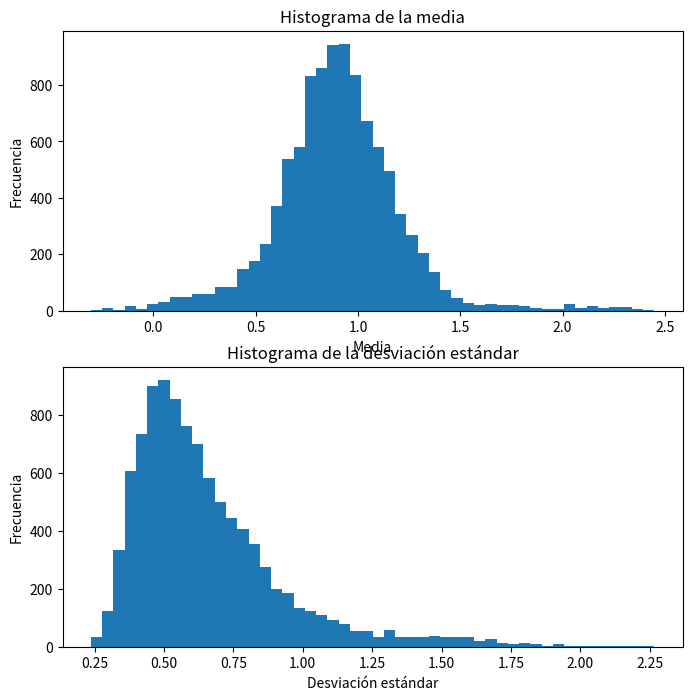

Write the Python code that produced this figure.

import numpy as np
import matplotlib.pyplot as plt

# Función de densidad de probabilidad a priori
#Sirve para obtener la probabilidad de que una media tome un valor antes de siquiera ver los datos
#Para esto pide mu:Media Sigmo: Desviacion estandar
def prior(mu, sigma):
    return 1 / (sigma * np.sqrt(2*np.pi)) * np.exp(-0.5*(mu/sigma)**2)

# Función de verosimilitud de los datos observados
#Sirve para obtener la probabilidad de ver ciertos datos segun los datos iniciales
def likelihood(mu, sigma, data):
    return np.prod(1 / (sigma * np.sqrt(2*np.pi)) * np.exp(-0.5*(data-mu)**2/sigma**2))

# Función de densidad de probabilidad a posteriori
#Se unen la funcion prior y la funcion likehood para obtener un funcion que describa la incertidumbre despues de ver los datos
def posterior(mu, sigma, data):
    return prior(mu, sigma) * likelihood(mu, sigma, data)

# Función MCMC para generar una cadena de muestras
def MCMC(data, initial_mu, initial_sigma, n_samples, stepsize):
    # Inicializar la cadena de muestras
    samples = [(initial_mu, initial_sigma)]
    
    # Generar n_samples-1 muestras adicionales
    for i in range(n_samples-1):
        # Tomar la última muestra de la cadena
        last_mu, last_sigma = samples[-1]
        
        # Generar una propuesta aleatoria para la media y la desviación estándar
        proposal_mu = np.random.normal(last_mu, stepsize)
        proposal_sigma = np.abs(np.random.normal(last_sigma, stepsize))
        
        # Calcular la razón de aceptación segun la funcion posterior
        acceptance_ratio = posterior(proposal_mu, proposal_sigma, data) / posterior(last_mu, last_sigma, data)
        
        # Aceptar o rechazar la propuesta
        if np.random.uniform() < acceptance_ratio:
            samples.append((proposal_mu, proposal_sigma))
        else:
            samples.append((last_mu, last_sigma))
    
    return np.array(samples)

# Función para imprimir los resultados estimados
def print_results(samples):
    print("Resultados:")
    print(f"Media: {np.mean(samples[:,0]):.2f}")
    print(f"Varianza: {np.var(samples[:,0]):.2f}")

# Datos observados
data = np.array([1.2, 0.8, 1.4, 0.9, 1.1])

# Parámetros de entrada
initial_mu = 0
initial_sigma = 1
n_samples = 10000
stepsize = 0.1

# Generar una cadena de muestras
samples = MCMC(data, initial_mu, initial_sigma, n_samples, stepsize)

# Mostrar histogramas de las muestras
fig, axs = plt.subplots(2, 1, figsize=(8,8))
axs[0].hist(samples[:,0], bins=50)
axs[0].set_title('Histograma de la media')
axs[0].set_xlabel('Media')
axs[0].set_ylabel('Frecuencia')
axs[1].hist(samples[:,1], bins=50)
axs[1].set_title('Histograma de la desviación estándar')
axs[1].set_xlabel('Desviación estándar')
axs[1].set_ylabel('Frecuencia')
plt.show()

# Imprimir los resultados estimados
print_results(samples)
